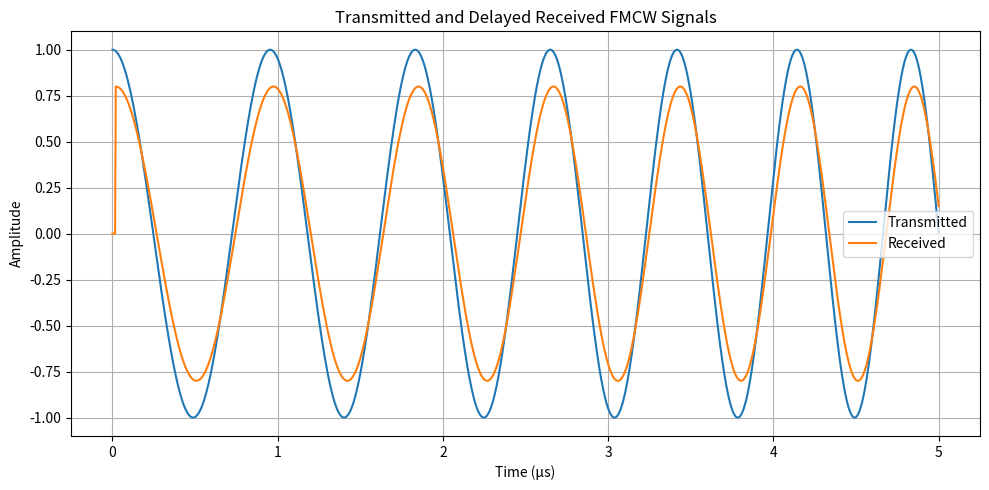
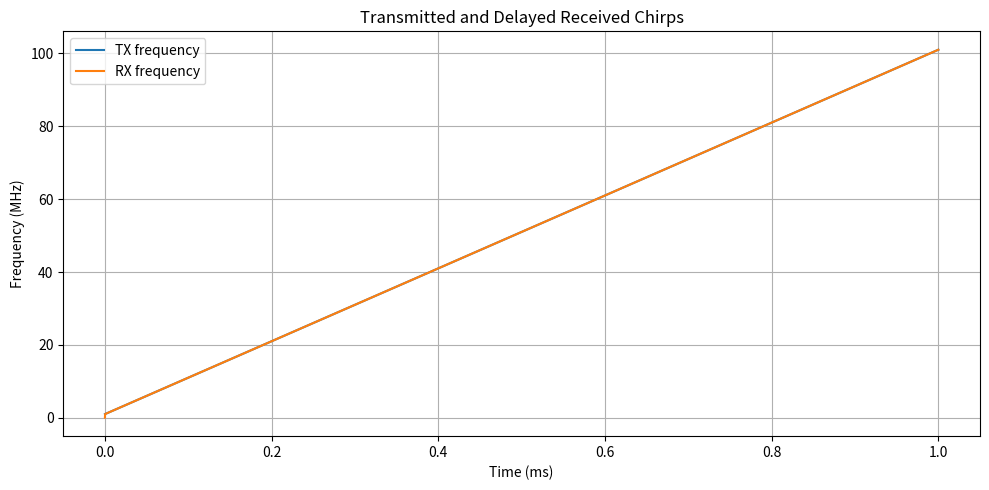

The matplotlib source for these figures, in order:
"""
Phase 2.2 - Simulating the Received FMCW Signal

Purpose:
    Model the reflection from a stationary human target.

Mathematical model:

    tau = 2*R0/c

    s_rx(t) = alpha * s_tx(t - tau)

At this stage:
    - The target is stationary.
    - No breathing is included.
    - No heartbeat is included.
    - No noise is included yet.
    - We are only modeling propagation delay.
"""

import numpy as np
import matplotlib.pyplot as plt


# ============================================================
# 1. Physical constants
# ============================================================

c = 3e8                  # Speed of light (m/s)


# ============================================================
# 2. FMCW simulation parameters
# ============================================================

A = 1.0                  # Transmitted amplitude

f0 = 1e6                 # Starting frequency = 1 MHz

B = 100e6                # Sweep bandwidth = 100 MHz

Tc = 1e-3                # Chirp duration = 1 ms

S = B / Tc               # Chirp slope


# ============================================================
# 3. Target parameters
# ============================================================

R0 = 3.0                 # Target range = 3 meters

alpha = 0.8              # Reflection/attenuation coefficient


# ============================================================
# 4. Sampling parameters
# ============================================================

fs = 250e6               # Sampling frequency = 250 MHz

N = int(Tc * fs)


# ============================================================
# 5. Create time vector
# ============================================================

t = np.arange(N) / fs


# ============================================================
# 6. Calculate propagation delay
# ============================================================

tau = (2 * R0) / c


# ============================================================
# 7. Calculate equivalent delay in samples
# ============================================================

delay_samples = int(round(tau * fs))


# ============================================================
# 8. Generate transmitted FMCW signal
# ============================================================

phase_tx = 2 * np.pi * (
    f0 * t + (S / 2) * t**2
)

s_tx = A * np.exp(1j * phase_tx)


# ============================================================
# 9. Generate delayed received signal
# ============================================================

s_rx = np.zeros_like(s_tx)

s_rx[delay_samples:] = (
    alpha * s_tx[:-delay_samples]
)


# ============================================================
# 10. Calculate instantaneous frequencies
# ============================================================

f_tx = f0 + S * t

f_rx = np.zeros_like(t)

valid = t >= tau

f_rx[valid] = f0 + S * (t[valid] - tau)


# ============================================================
# 11. Calculate theoretical beat frequency
# ============================================================

f_beat_theoretical = S * tau


# ============================================================
# 12. Display important information
# ============================================================

print("==========================================")
print("PHASE 2.2 - RECEIVED SIGNAL")
print("==========================================")

print(f"Target range        : {R0:.2f} m")
print(f"Reflection factor   : {alpha:.2f}")

print("------------------------------------------")

print(f"Chirp starting freq : {f0/1e6:.2f} MHz")
print(f"Chirp bandwidth     : {B/1e6:.2f} MHz")
print(f"Chirp duration      : {Tc*1e3:.2f} ms")
print(f"Chirp slope         : {S/1e9:.2f} GHz/s")

print("------------------------------------------")

print(f"Round-trip delay    : {tau*1e9:.2f} ns")
print(f"Delay in samples    : {delay_samples}")

print("------------------------------------------")

print(
    f"Theoretical beat frequency : "
    f"{f_beat_theoretical/1e3:.2f} kHz"
)

print("==========================================")


# ============================================================
# 13. Plot transmitted and received signals
#     Zoom into the beginning of the chirp
# ============================================================

zoom_time = 5e-6

zoom = t <= zoom_time


plt.figure(figsize=(10, 5))

plt.plot(
    t[zoom] * 1e6,
    np.real(s_tx[zoom]),
    label="Transmitted"
)

plt.plot(
    t[zoom] * 1e6,
    np.real(s_rx[zoom]),
    label="Received"
)

plt.xlabel("Time (µs)")
plt.ylabel("Amplitude")

plt.title(
    "Transmitted and Delayed Received FMCW Signals"
)

plt.legend()
plt.grid(True)

plt.tight_layout()
plt.show()


# ============================================================
# 14. Plot the instantaneous frequency
# ============================================================

plt.figure(figsize=(10, 5))

plt.plot(
    t * 1e3,
    f_tx / 1e6,
    label="TX frequency"
)

plt.plot(
    t * 1e3,
    f_rx / 1e6,
    label="RX frequency"
)

plt.xlabel("Time (ms)")
plt.ylabel("Frequency (MHz)")

plt.title(
    "Transmitted and Delayed Received Chirps"
)

plt.legend()
plt.grid(True)

plt.tight_layout()
plt.show()
